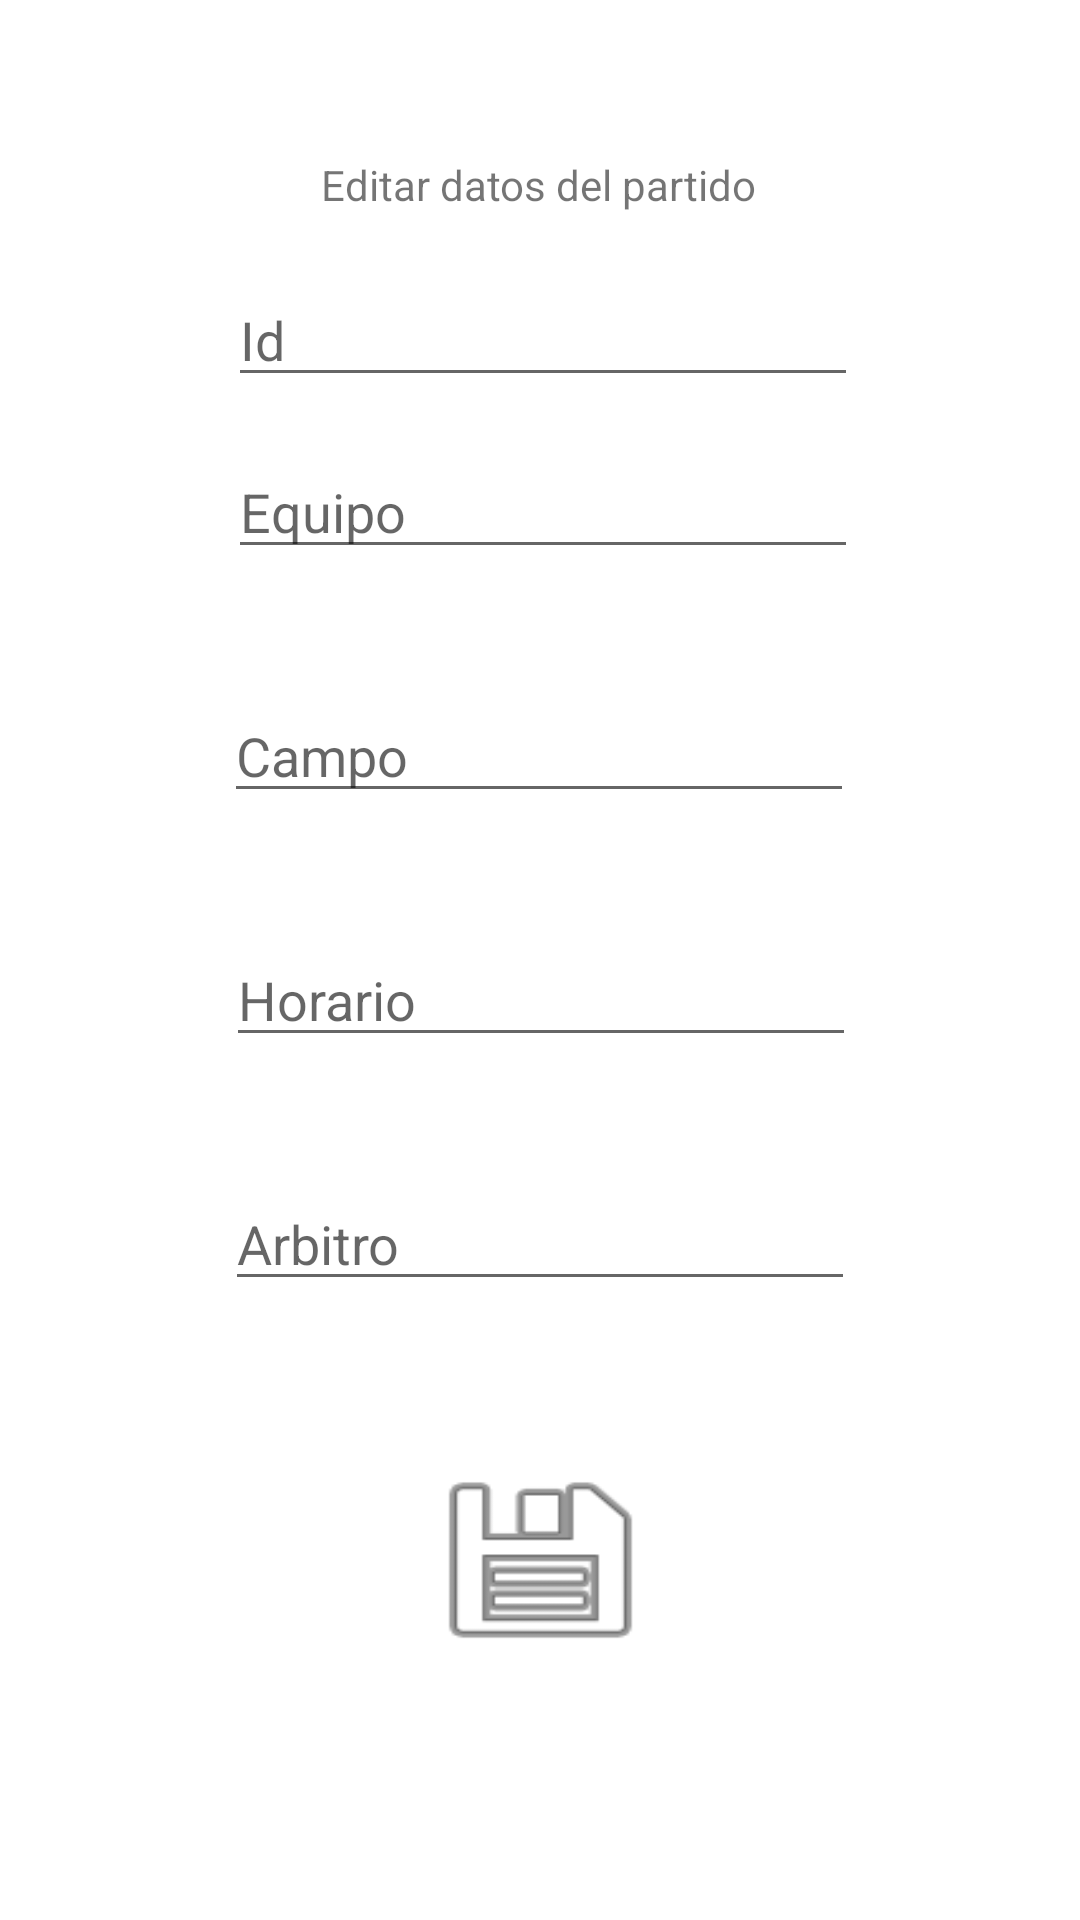

The Android layout XML behind this screen, and the referenced resources:
<!-- AndroidManifest.xml: application theme Theme.EFootball -->
<!-- res/layout/activity_editar.xml -->
<?xml version="1.0" encoding="utf-8"?>
<androidx.constraintlayout.widget.ConstraintLayout xmlns:android="http://schemas.android.com/apk/res/android"
    xmlns:app="http://schemas.android.com/apk/res-auto"
    xmlns:tools="http://schemas.android.com/tools"
    android:layout_width="match_parent"
    android:layout_height="match_parent"
    tools:context=".Editar">

    <TextView
        android:id="@+id/textView"
        android:layout_width="wrap_content"
        android:layout_height="wrap_content"
        android:layout_marginTop="52dp"
        android:text="Editar datos del partido"
        app:layout_constraintEnd_toEndOf="parent"
        app:layout_constraintHorizontal_bias="0.498"
        app:layout_constraintStart_toStartOf="parent"
        app:layout_constraintTop_toTopOf="parent" />

    <EditText
        android:id="@+id/tveid"
        android:layout_width="wrap_content"
        android:layout_height="wrap_content"
        android:layout_marginTop="20dp"
        android:clickable="false"
        android:ems="10"
        android:hint="Id"
        android:inputType="none"
        android:textIsSelectable="false"
        app:layout_constraintEnd_toEndOf="parent"
        app:layout_constraintHorizontal_bias="0.506"
        app:layout_constraintStart_toStartOf="parent"
        app:layout_constraintTop_toBottomOf="@+id/textView" />

    <EditText
        android:id="@+id/tveequipo"
        android:layout_width="wrap_content"
        android:layout_height="wrap_content"
        android:layout_marginTop="16dp"
        android:ems="10"
        android:hint="Equipo"
        android:inputType="textPersonName"
        app:layout_constraintEnd_toEndOf="parent"
        app:layout_constraintHorizontal_bias="0.506"
        app:layout_constraintStart_toStartOf="parent"
        app:layout_constraintTop_toBottomOf="@+id/tveid" />

    <EditText
        android:id="@+id/tvecampo"
        android:layout_width="wrap_content"
        android:layout_height="wrap_content"
        android:layout_marginTop="40dp"
        android:ems="10"
        android:hint="Campo"
        android:inputType="textPersonName"
        app:layout_constraintEnd_toEndOf="parent"
        app:layout_constraintHorizontal_bias="0.497"
        app:layout_constraintStart_toStartOf="parent"
        app:layout_constraintTop_toBottomOf="@+id/tveequipo" />

    <EditText
        android:id="@+id/tvehorario"
        android:layout_width="wrap_content"
        android:layout_height="wrap_content"
        android:layout_marginTop="40dp"
        android:ems="10"
        android:hint="Horario"
        android:inputType="textPersonName"
        app:layout_constraintEnd_toEndOf="parent"
        app:layout_constraintHorizontal_bias="0.502"
        app:layout_constraintStart_toStartOf="parent"
        app:layout_constraintTop_toBottomOf="@+id/tvecampo" />

    <EditText
        android:id="@+id/tvearbitro"
        android:layout_width="wrap_content"
        android:layout_height="wrap_content"
        android:layout_marginTop="40dp"
        android:ems="10"
        android:hint="Arbitro"
        android:inputType="textPersonName"
        app:layout_constraintEnd_toEndOf="parent"
        app:layout_constraintStart_toStartOf="parent"
        app:layout_constraintTop_toBottomOf="@+id/tvehorario"/>

    <Button
        android:id="@+id/editare"
        android:layout_width="81dp"
        android:layout_height="68dp"
        android:layout_marginTop="48dp"
        android:background="@android:drawable/ic_menu_save"
        android:onClick="Update"
        app:layout_constraintBottom_toBottomOf="parent"
        app:layout_constraintEnd_toEndOf="parent"
        app:layout_constraintHorizontal_bias="0.501"
        app:layout_constraintStart_toStartOf="parent"
        app:layout_constraintTop_toBottomOf="@+id/tvearbitro"
        app:layout_constraintVertical_bias="0.045" />

</androidx.constraintlayout.widget.ConstraintLayout>
<!-- resources referenced by this layout -->
<resources>
  <style name="Theme.EFootball" parent="Theme.MaterialComponents.DayNight.DarkActionBar">
          
          <item name="colorPrimary">@color/purple_500</item>
          <item name="colorPrimaryVariant">@color/purple_700</item>
          <item name="colorOnPrimary">@color/white</item>
          
          <item name="colorSecondary">@color/teal_200</item>
          <item name="colorSecondaryVariant">@color/teal_700</item>
          <item name="colorOnSecondary">@color/black</item>
          
          <item name="android:statusBarColor" tools:targetApi="l">?attr/colorPrimaryVariant</item>
          
      </style>
  <!-- not gathered from this repository: default colours our renderer supplied (Android Studio template values) -->
  <color name="purple_500">#FF6200EE</color>
  <color name="purple_700">#FF3700B3</color>
  <color name="teal_200">#FF03DAC5</color>
  <color name="teal_700">#FF018786</color>
  <color name="black">#FF000000</color>
  <color name="white">#FFFFFFFF</color>
</resources>
